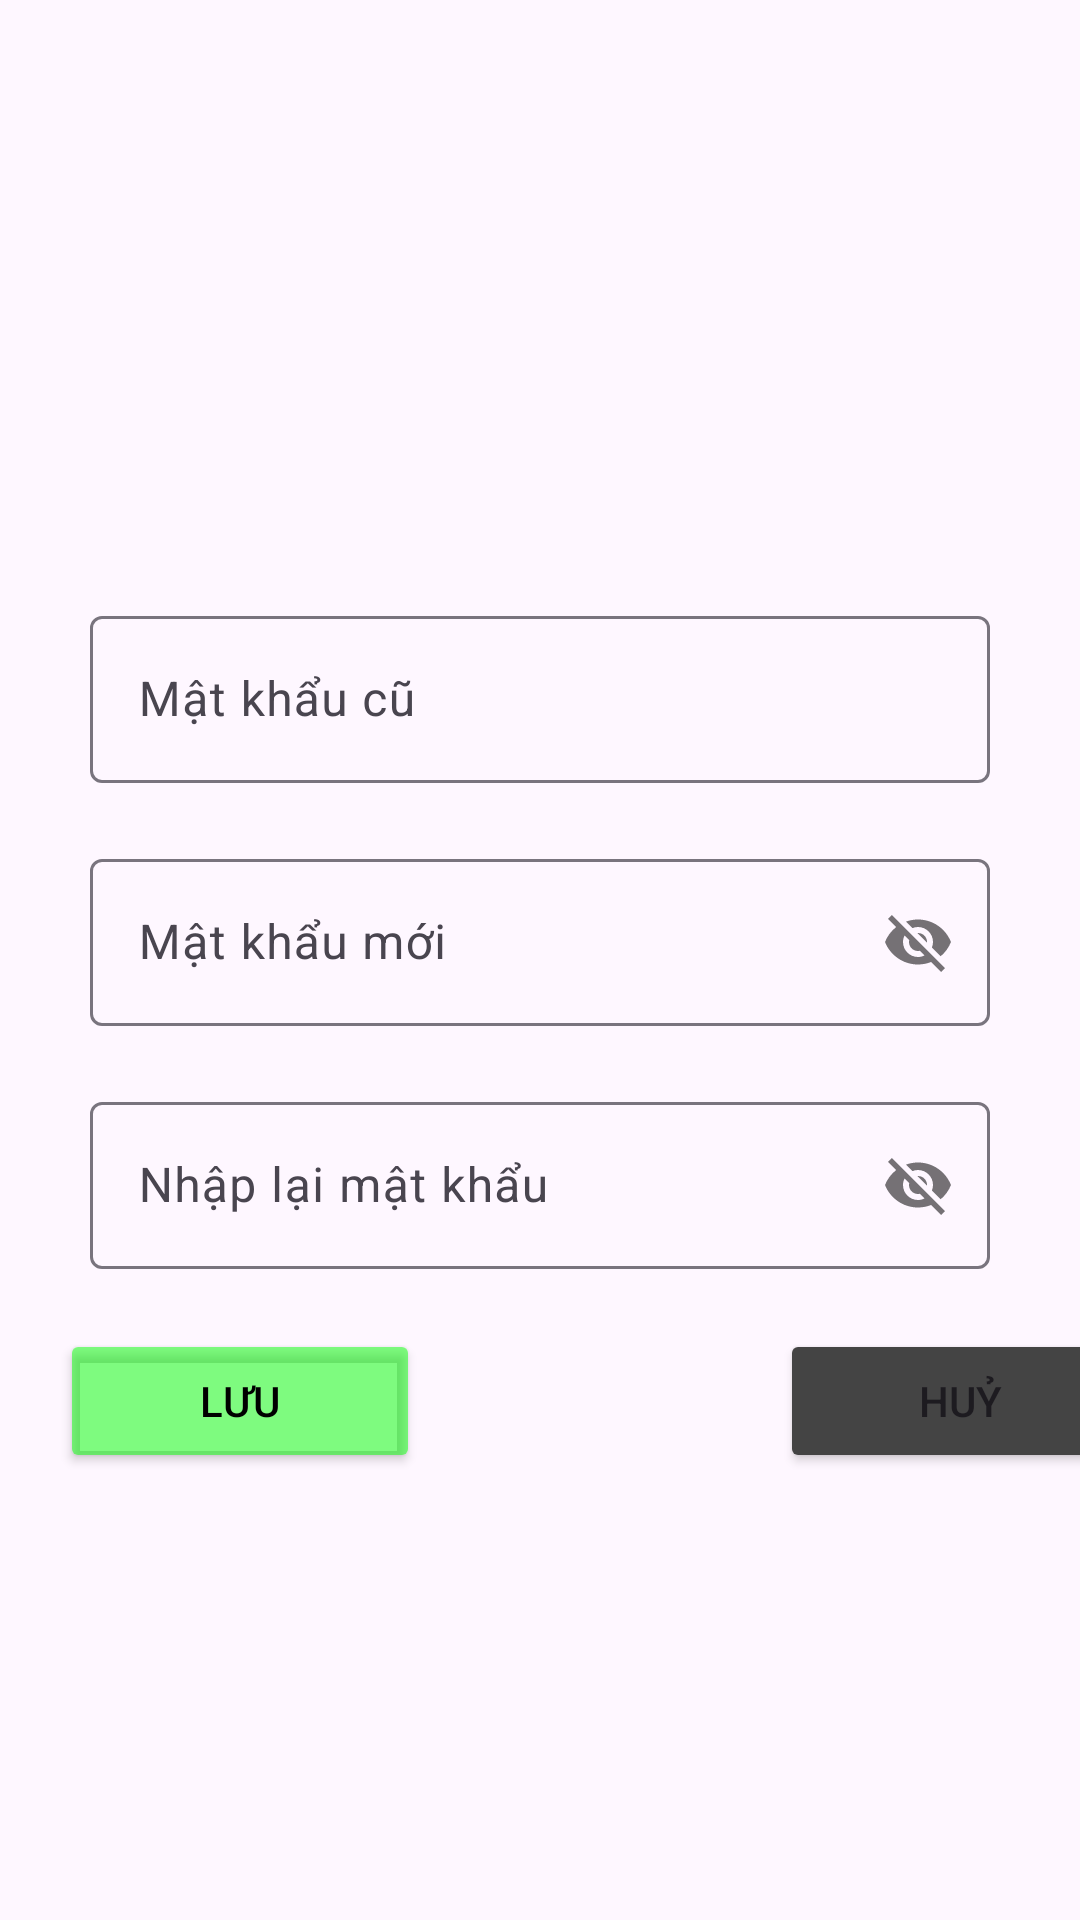

The Android layout XML behind this screen, and the referenced resources:
<!-- AndroidManifest.xml: application theme Theme.Duanph36913 -->
<!-- res/layout/fragment_fl_doi_mau_khau.xml -->
<?xml version="1.0" encoding="utf-8"?>
<LinearLayout xmlns:android="http://schemas.android.com/apk/res/android"
    android:layout_width="match_parent"
    android:layout_height="match_parent"
    xmlns:app="http://schemas.android.com/apk/res-auto"
    android:orientation="vertical">

    <ImageView
        android:layout_width="150dp"
        android:layout_height="200dp"
        android:layout_gravity="center"
        android:src="@drawable/rpassword" />

    <com.google.android.material.textfield.TextInputLayout
        android:layout_width="300dp"
        android:layout_height="wrap_content"
        android:layout_gravity="center"
        android:layout_marginBottom="20dp"
        android:id="@+id/checkOld">

        <com.google.android.material.textfield.TextInputEditText
            android:id="@+id/edMKCu"
            android:layout_width="match_parent"
            android:layout_height="wrap_content"
            android:hint="Mật khẩu cũ" />
    </com.google.android.material.textfield.TextInputLayout>


    <com.google.android.material.textfield.TextInputLayout
        android:layout_width="300dp"
        android:layout_height="wrap_content"
        android:layout_gravity="center"
        android:layout_marginBottom="20dp"
        android:id="@+id/checkNew"
        app:passwordToggleEnabled="true">

        <com.google.android.material.textfield.TextInputEditText
            android:id="@+id/edMKMoi"
            android:layout_width="match_parent"
            android:layout_height="wrap_content"
            android:hint="Mật khẩu mới" />
    </com.google.android.material.textfield.TextInputLayout>

    <com.google.android.material.textfield.TextInputLayout
        android:layout_width="300dp"
        android:layout_height="wrap_content"
        android:layout_gravity="center"
        android:layout_marginBottom="20dp"
        android:id="@+id/checkComfim"
        app:passwordToggleEnabled="true">

        <com.google.android.material.textfield.TextInputEditText
            android:id="@+id/edNLMKU"
            android:layout_width="match_parent"
            android:layout_height="wrap_content"
            android:hint="Nhập lại mật khẩu" />
    </com.google.android.material.textfield.TextInputLayout>

    <LinearLayout
        android:layout_width="match_parent"
        android:layout_height="wrap_content"
        android:orientation="horizontal">

        <Button
            android:id="@+id/btnLuu"
            android:layout_width="120dp"
            android:layout_height="wrap_content"
            android:layout_marginLeft="20dp"
            android:backgroundTint="#8000FF00"
            android:text="Lưu"
            android:textColor="@color/black" />

        <Button
            android:id="@+id/btnHuyD"
            android:layout_width="120dp"
            android:layout_height="wrap_content"
            android:layout_marginLeft="120dp"
            android:backgroundTint="#444444"
            android:text="Huỷ" />
    </LinearLayout>
</LinearLayout>
<!-- resources referenced by this layout -->
<resources>
  <color name="black">#FF000000</color>
  <style name="Theme.Duanph36913" parent="Base.Theme.Duanph36913" />
  <style name="Base.Theme.Duanph36913" parent="Theme.Material3.DayNight.NoActionBar">
          
          
      </style>
</resources>
